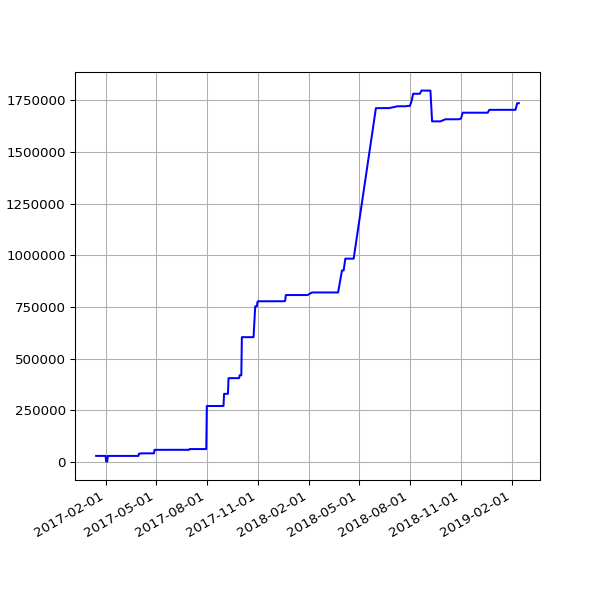

The data file committed next to this chart (first rows):
date, value
2017-01-14 04:38:18 +0000, 30195
2017-01-15 04:42:46 +0000, 30195
2017-01-16 04:42:10 +0000, 30195
2017-01-17 04:39:34 +0000, 30195
2017-01-18 04:50:00 +0000, 30195
2017-01-27 04:37:57 +0000, 30195
2017-01-28 04:36:29 +0000, 30195
2017-01-29 04:36:58 +0000, 30195
2017-01-30 04:42:24 +0000, 30195
2017-01-31 04:47:50 +0000, 29894
2017-02-01 04:51:29 +0000, 3188
2017-02-02 04:50:38 +0000, 3188
2017-02-03 04:49:52 +0000, 3188
2017-02-04 04:49:54 +0000, 29910
2017-02-05 04:45:52 +0000, 29910
2017-02-06 04:45:56 +0000, 29910
2017-02-07 04:53:11 +0000, 29910
2017-02-08 04:49:46 +0000, 29910
2017-02-09 04:49:31 +0000, 29910
2017-02-10 04:55:27 +0000, 29908
2017-02-11 04:51:59 +0000, 29908
2017-02-12 04:46:02 +0000, 29908
2017-02-13 04:47:32 +0000, 29908
2017-02-15 04:49:13 +0000, 29908
2017-02-16 04:44:15 +0000, 29908
2017-02-17 04:48:38 +0000, 29908
2017-02-18 04:48:50 +0000, 29908
2017-02-20 04:50:36 +0000, 29908
2017-02-21 04:48:43 +0000, 29908
2017-02-22 04:53:26 +0000, 29908
2017-02-23 04:51:52 +0000, 29908
2017-02-24 04:55:32 +0000, 29908
2017-02-25 04:51:25 +0000, 29908
2017-02-26 04:48:39 +0000, 29908
2017-02-27 04:51:52 +0000, 29908
2017-02-28 04:54:52 +0000, 29908
2017-03-01 04:56:47 +0000, 29908
2017-03-02 04:52:09 +0000, 29908
2017-03-03 04:50:16 +0000, 29908
2017-03-04 04:52:18 +0000, 29908
2017-03-05 05:53:50 +0000, 29908
2017-03-06 04:50:07 +0000, 29908
2017-03-07 04:53:22 +0000, 29908
2017-03-08 04:52:15 +0000, 29908
2017-03-09 04:56:14 +0000, 29908
2017-03-10 05:12:14 +0000, 29908
2017-03-11 04:48:35 +0000, 29908
2017-03-12 04:50:46 +0000, 29908
2017-03-13 04:50:53 +0000, 29908
2017-03-14 04:54:45 +0000, 29908
2017-03-15 05:06:17 +0000, 29908
2017-03-16 04:54:40 +0000, 29908
2017-03-17 04:55:36 +0000, 29908
2017-03-18 05:20:46 +0000, 29908
2017-03-19 04:50:40 +0000, 29908
2017-03-20 04:49:47 +0000, 29908
2017-03-21 04:49:18 +0000, 29908
2017-03-22 04:52:30 +0000, 29908
2017-03-23 05:09:15 +0000, 29908
2017-03-24 04:52:10 +0000, 29908
... 351 more rows
